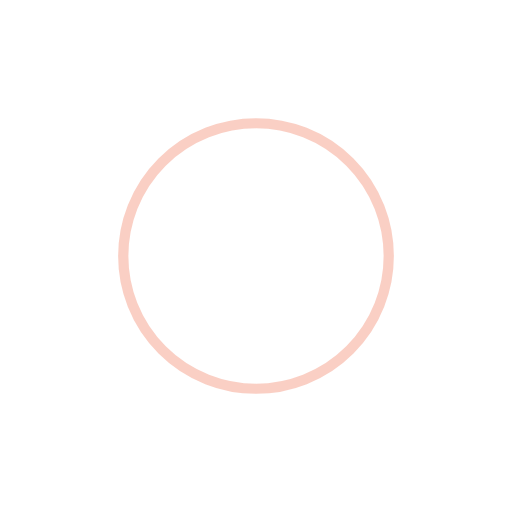
t = 0.00 s
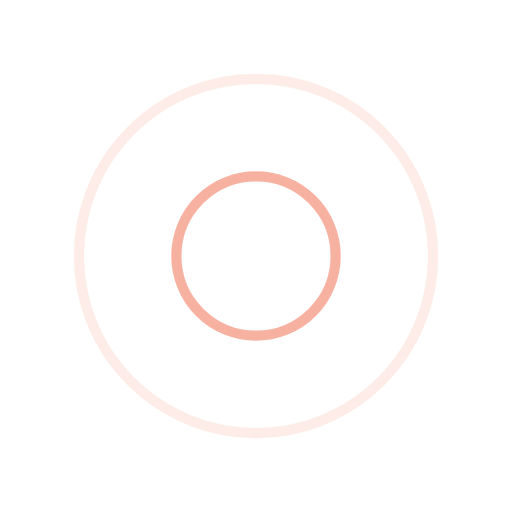
t = 0.25 s
t = 0.50 s: frame unchanged from t = 0.00 s, image omitted
t = 0.75 s: frame unchanged from t = 0.25 s, image omitted

The animated SVG that drew these frames (rendered in a browser with its animation timeline set to each time). Animation: 4 SMIL elements (animate=4); one cycle of 1.00 s, repeats indefinitely.

<?xml version="1.0" encoding="UTF-8"?>
<svg
  xmlns="http://www.w3.org/2000/svg"
  xmlns:xlink="http://www.w3.org/1999/xlink"
  viewBox="0 0 100 100"
  preserveAspectRatio="xMidYMid"
  width="200"
  height="200"
  style="shape-rendering: auto; display: block; background: transparent;"
>
  <g>
    <circle
      stroke-width="2"
      stroke="#F59F8A"
      fill="none"
      r="0"
      cy="50"
      cx="50"
    >
      <animate
        begin="0s"
        calcMode="spline"
        keySplines="0 0.2 0.8 1"
        keyTimes="0;1"
        values="0;40"
        dur="1s"
        repeatCount="indefinite"
        attributeName="r"
      />
      <animate
        begin="0s"
        calcMode="spline"
        keySplines="0.2 0 0.8 1"
        keyTimes="0;1"
        values="1;0"
        dur="1s"
        repeatCount="indefinite"
        attributeName="opacity"
      />
    </circle>
    <circle
      stroke-width="2"
      stroke="#F59F8A"
      fill="none"
      r="0"
      cy="50"
      cx="50"
    >
      <animate
        begin="-0.5s"
        calcMode="spline"
        keySplines="0 0.2 0.8 1"
        keyTimes="0;1"
        values="0;40"
        dur="1s"
        repeatCount="indefinite"
        attributeName="r"
      />
      <animate
        begin="-0.5s"
        calcMode="spline"
        keySplines="0.2 0 0.8 1"
        keyTimes="0;1"
        values="1;0"
        dur="1s"
        repeatCount="indefinite"
        attributeName="opacity"
      />
    </circle>
  </g>
</svg>
